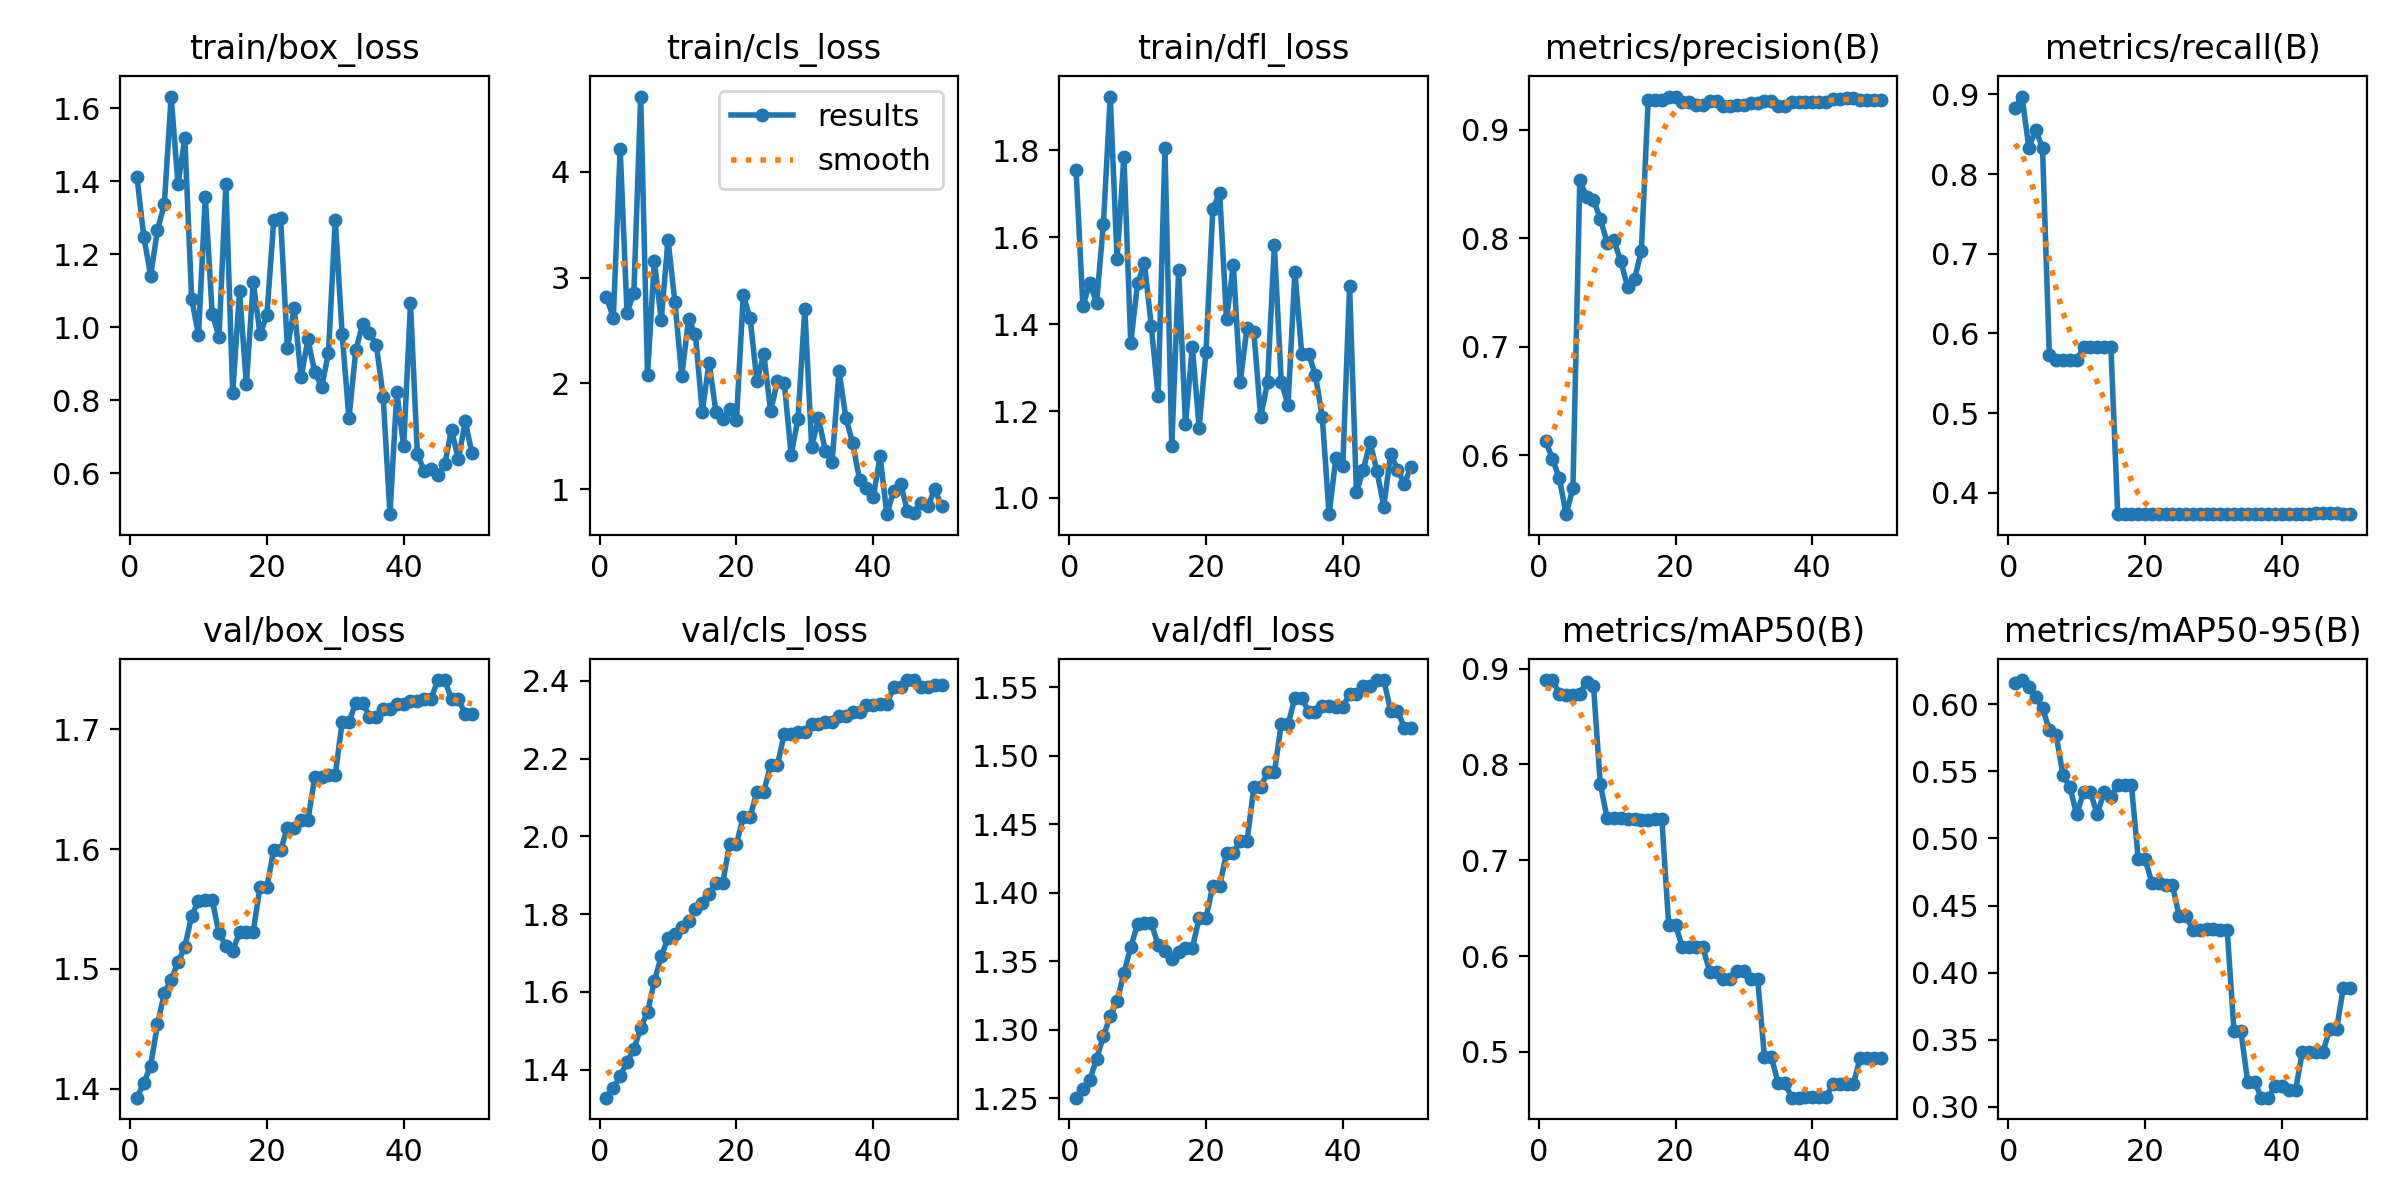

Values plotted in this chart, from the file beside it:
epoch, train/box_loss, train/cls_loss, train/dfl_loss, metrics/precision(B), metrics/recall(B), metrics/mAP50(B), metrics/mAP50-95(B), val/box_loss, val/cls_loss, val/dfl_loss, lr/pg0, lr/pg1, lr/pg2
1, 1.412, 2.814, 1.755, 0.6134, 0.8826, 0.8879, 0.6156, 1.393, 1.327, 1.25, 0, 0, 0
2, 1.249, 2.62, 1.441, 0.5967, 0.8974, 0.8881, 0.618, 1.405, 1.352, 1.256, 1.1664e-06, 1.1664e-06, 1.1664e-06
3, 1.142, 4.216, 1.495, 0.5791, 0.8333, 0.874, 0.613, 1.419, 1.384, 1.263, 2.2858e-06, 2.2858e-06, 2.2858e-06
4, 1.266, 2.668, 1.449, 0.5458, 0.8552, 0.872, 0.6051, 1.454, 1.418, 1.279, 3.3579e-06, 3.3579e-06, 3.3579e-06
5, 1.337, 2.857, 1.631, 0.57, 0.8333, 0.8722, 0.5973, 1.48, 1.452, 1.295, 4.383e-06, 4.383e-06, 4.383e-06
6, 1.632, 4.71, 1.924, 0.8531, 0.573, 0.874, 0.5806, 1.491, 1.507, 1.31, 5.3609e-06, 5.3609e-06, 5.3609e-06
7, 1.393, 2.082, 1.55, 0.838, 0.5667, 0.8859, 0.5771, 1.506, 1.548, 1.321, 6.2918e-06, 6.2918e-06, 6.2918e-06
8, 1.518, 3.161, 1.786, 0.8351, 0.5667, 0.8823, 0.5469, 1.518, 1.628, 1.341, 7.1755e-06, 7.1755e-06, 7.1755e-06
9, 1.078, 2.6, 1.357, 0.8179, 0.5667, 0.7794, 0.5384, 1.544, 1.691, 1.36, 8.012e-06, 8.012e-06, 8.012e-06
10, 0.9787, 3.357, 1.494, 0.7958, 0.5667, 0.744, 0.5179, 1.557, 1.739, 1.377, 8.8015e-06, 8.8015e-06, 8.8015e-06
11, 1.357, 2.772, 1.54, 0.7978, 0.5825, 0.7443, 0.5345, 1.557, 1.749, 1.378, 9.5438e-06, 9.5438e-06, 9.5438e-06
12, 1.037, 2.069, 1.396, 0.7786, 0.5833, 0.7443, 0.5346, 1.558, 1.768, 1.378, 1.0239e-05, 1.0239e-05, 1.0239e-05
13, 0.9748, 2.605, 1.235, 0.7548, 0.5833, 0.743, 0.5179, 1.53, 1.782, 1.362, 1.0887e-05, 1.0887e-05, 1.0887e-05
14, 1.392, 2.462, 1.806, 0.7624, 0.5833, 0.7431, 0.5345, 1.519, 1.812, 1.358, 1.1488e-05, 1.1488e-05, 1.1488e-05
15, 0.8196, 1.731, 1.119, 0.788, 0.5833, 0.7416, 0.5311, 1.515, 1.829, 1.352, 1.2042e-05, 1.2042e-05, 1.2042e-05
16, 1.099, 2.196, 1.524, 0.9272, 0.3733, 0.7417, 0.5396, 1.53, 1.851, 1.356, 1.2549e-05, 1.2549e-05, 1.2549e-05
17, 0.8446, 1.731, 1.169, 0.9271, 0.3734, 0.7429, 0.5398, 1.531, 1.881, 1.359, 1.3008e-05, 1.3008e-05, 1.3008e-05
18, 1.124, 1.659, 1.347, 0.9271, 0.3734, 0.7429, 0.5398, 1.531, 1.881, 1.359, 1.3421e-05, 1.3421e-05, 1.3421e-05
19, 0.9812, 1.758, 1.162, 0.9304, 0.3736, 0.6323, 0.4846, 1.569, 1.98, 1.381, 1.3786e-05, 1.3786e-05, 1.3786e-05
20, 1.032, 1.65, 1.337, 0.9304, 0.3736, 0.6323, 0.4846, 1.569, 1.98, 1.381, 1.4104e-05, 1.4104e-05, 1.4104e-05
21, 1.293, 2.834, 1.665, 0.9258, 0.3733, 0.6092, 0.4668, 1.599, 2.05, 1.405, 1.4375e-05, 1.4375e-05, 1.4375e-05
22, 1.301, 2.613, 1.702, 0.9258, 0.3733, 0.6092, 0.4668, 1.599, 2.05, 1.405, 1.4599e-05, 1.4599e-05, 1.4599e-05
23, 0.9423, 2.017, 1.411, 0.9226, 0.3733, 0.6091, 0.4652, 1.618, 2.115, 1.429, 1.4776e-05, 1.4776e-05, 1.4776e-05
24, 1.053, 2.279, 1.536, 0.9226, 0.3733, 0.6091, 0.4652, 1.618, 2.115, 1.429, 1.4906e-05, 1.4906e-05, 1.4906e-05
25, 0.8626, 1.736, 1.266, 0.9258, 0.3734, 0.5836, 0.4418, 1.624, 2.184, 1.438, 1.4988e-05, 1.4988e-05, 1.4988e-05
26, 0.9667, 2.024, 1.392, 0.9258, 0.3734, 0.5836, 0.4418, 1.624, 2.184, 1.438, 1.5024e-05, 1.5024e-05, 1.5024e-05
27, 0.8772, 2, 1.382, 0.9216, 0.3732, 0.5763, 0.432, 1.66, 2.264, 1.477, 1.5012e-05, 1.5012e-05, 1.5012e-05
28, 0.8368, 1.326, 1.186, 0.9216, 0.3732, 0.5763, 0.432, 1.66, 2.264, 1.477, 1.4953e-05, 1.4953e-05, 1.4953e-05
29, 0.9291, 1.662, 1.266, 0.9228, 0.3735, 0.5841, 0.4328, 1.662, 2.268, 1.488, 1.4847e-05, 1.4847e-05, 1.4847e-05
30, 1.295, 2.705, 1.581, 0.9228, 0.3735, 0.5841, 0.4328, 1.662, 2.268, 1.488, 1.4694e-05, 1.4694e-05, 1.4694e-05
31, 0.9823, 1.402, 1.268, 0.9241, 0.3734, 0.5764, 0.4321, 1.706, 2.29, 1.523, 1.4494e-05, 1.4494e-05, 1.4494e-05
32, 0.7502, 1.67, 1.214, 0.9241, 0.3734, 0.5764, 0.4321, 1.706, 2.29, 1.523, 1.4247e-05, 1.4247e-05, 1.4247e-05
33, 0.9368, 1.361, 1.52, 0.926, 0.3735, 0.495, 0.3566, 1.722, 2.295, 1.542, 1.3953e-05, 1.3953e-05, 1.3953e-05
34, 1.009, 1.26, 1.332, 0.926, 0.3735, 0.495, 0.3566, 1.722, 2.295, 1.542, 1.3611e-05, 1.3611e-05, 1.3611e-05
35, 0.984, 2.121, 1.332, 0.9219, 0.3735, 0.4676, 0.3188, 1.71, 2.309, 1.532, 1.3222e-05, 1.3222e-05, 1.3222e-05
36, 0.9518, 1.676, 1.283, 0.9219, 0.3735, 0.4676, 0.3188, 1.71, 2.309, 1.532, 1.2787e-05, 1.2787e-05, 1.2787e-05
37, 0.8104, 1.434, 1.187, 0.9255, 0.3737, 0.4523, 0.3068, 1.716, 2.32, 1.536, 1.2304e-05, 1.2304e-05, 1.2304e-05
38, 0.488, 1.091, 0.9627, 0.9255, 0.3737, 0.4523, 0.3068, 1.716, 2.32, 1.536, 1.1774e-05, 1.1774e-05, 1.1774e-05
39, 0.8226, 1.009, 1.092, 0.9256, 0.3737, 0.453, 0.3155, 1.721, 2.338, 1.535, 1.1196e-05, 1.1196e-05, 1.1196e-05
40, 0.6737, 0.9213, 1.074, 0.9256, 0.3737, 0.453, 0.3155, 1.721, 2.338, 1.535, 1.0572e-05, 1.0572e-05, 1.0572e-05
41, 1.065, 1.311, 1.488, 0.9256, 0.3738, 0.4529, 0.3123, 1.723, 2.341, 1.545, 9.9008e-06, 9.9008e-06, 9.9008e-06
42, 0.6529, 0.7632, 1.013, 0.9256, 0.3738, 0.4529, 0.3123, 1.723, 2.341, 1.545, 9.1823e-06, 9.1823e-06, 9.1823e-06
43, 0.6064, 0.9849, 1.065, 0.9284, 0.3739, 0.4663, 0.3409, 1.725, 2.383, 1.55, 8.4166e-06, 8.4166e-06, 8.4166e-06
44, 0.6126, 1.05, 1.128, 0.9284, 0.3739, 0.4663, 0.3409, 1.725, 2.383, 1.55, 7.6039e-06, 7.6039e-06, 7.6039e-06
45, 0.5942, 0.796, 1.062, 0.9294, 0.3746, 0.4663, 0.3409, 1.741, 2.402, 1.555, 6.744e-06, 6.744e-06, 6.744e-06
46, 0.6247, 0.7737, 0.9804, 0.9294, 0.3746, 0.4663, 0.3409, 1.741, 2.402, 1.555, 5.8369e-06, 5.8369e-06, 5.8369e-06
47, 0.7196, 0.8723, 1.102, 0.9269, 0.3744, 0.4939, 0.3578, 1.725, 2.385, 1.533, 4.8828e-06, 4.8828e-06, 4.8828e-06
48, 0.6382, 0.8391, 1.065, 0.9269, 0.3744, 0.4939, 0.3578, 1.725, 2.385, 1.533, 3.8815e-06, 3.8815e-06, 3.8815e-06
49, 0.7423, 0.9971, 1.033, 0.9271, 0.3739, 0.4936, 0.3889, 1.713, 2.389, 1.52, 2.8332e-06, 2.8332e-06, 2.8332e-06
50, 0.6545, 0.8415, 1.072, 0.9271, 0.3739, 0.4936, 0.3889, 1.713, 2.389, 1.52, 1.7376e-06, 1.7376e-06, 1.7376e-06
